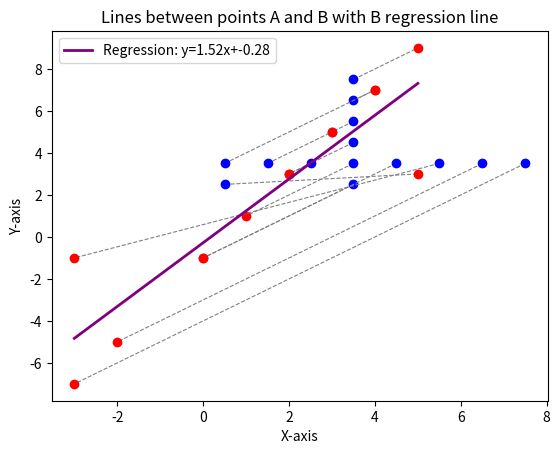

Here is the Python script that generated this plot:
import matplotlib.pyplot as plt
import pandas as pd
import numpy as np

def plot_lines_and_regression(data):
    """
    Given a table with four columns:
      - 'A_x' and 'A_y' represent point A.
      - 'B_x' and 'B_y' represent point B.
    This function:
      1. Draws a line connecting each pair (A to B).
      2. Plots point A in blue and point B in red.
      3. Computes and plots a linear regression line through the B points.
    """
    fig, ax = plt.subplots()
    
    # Loop over each row: plot line and endpoints.
    for i, row in data.iterrows():
        A = (row['A_x'], row['A_y'])
        B = (row['B_x'], row['B_y'])
        # Draw a line between A and B.
        ax.plot([A[0], B[0]], [A[1], B[1]], color='gray', linestyle='--', linewidth=0.8)
        # Plot point A in blue.
        ax.plot(A[0], A[1], marker='o', color='blue', markersize=6)
        # Plot point B in red.
        ax.plot(B[0], B[1], marker='o', color='red', markersize=6)
    
    # Extract B points for regression.
    B_x = data['B_x'].values
    B_y = data['B_y'].values

    # Compute linear regression (least squares) using numpy.polyfit.
    # Fit a line: B_y = m * B_x + c
    m, c = np.polyfit(B_x, B_y, 1)
    
    # Prepare x values for plotting the regression line.
    x_vals = np.linspace(B_x.min(), B_x.max(), 100)
    y_vals = m * x_vals + c
    
    # Plot the regression line.
    ax.plot(x_vals, y_vals, color='purple', linewidth=2, label=f'Regression: y={m:.2f}x+{c:.2f}')
    
    ax.set_xlabel("X-axis")
    ax.set_ylabel("Y-axis")
    ax.set_title("Lines between points A and B with B regression line")
    ax.legend()
    plt.show()

# Example data.
data = pd.DataFrame({
    'B_x': [0, 1, 2, 3, 4, 5, -3, -2, -3, 0, 2, 3, 4, 5],
    'B_y': [-1, 1, 3, 5, 7, 9, -7, -5, -1, -1, 3, 5, 7, 3],
    'A_x': [3.5, 3.5, 3.5, 3.5, 3.5, 3.5, 7.5, 6.5, 5.5, 4.5, 2.5, 1.5, 0.5, 0.5],
    'A_y': [2.5, 3.5, 4.5, 5.5, 6.5, 7.5, 3.5, 3.5, 3.5, 3.5, 3.5, 3.5, 3.5, 2.5]
})

plot_lines_and_regression(data)
